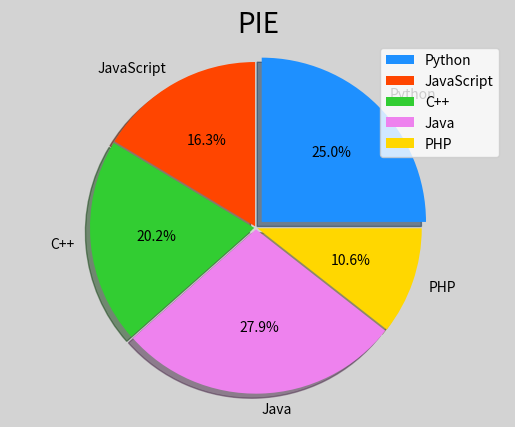

This figure's Python source:
import matplotlib.pyplot as mp
import numpy as np

# 饼图pie
mp.figure('PIE',facecolor='lightgray')
mp.title('PIE',fontsize=20)

# 绘制饼图所需参数
value = [26,17,21,29,11] # 值
spaces = [0.05,0.01,0.01,0.01,0.01] # 扇形之间的间距
labels = ['Python','JavaScript','C++','Java','PHP'] # 对应各个值得标签
colors = ['dodgerblue','orangered','limegreen','violet','gold'] # 对应各个值的颜色

# %1f%%，百分数显示格式，%%代表加一个百分号，.1f浮点数保留一位小数
mp.pie(value,spaces,labels,colors,'%.1f%%',shadow=True)
mp.axis('equal') # 等轴比例（x轴与y轴等比例），显示出来就是一个正圆，否则默认是椭圆
mp.legend()
mp.show()